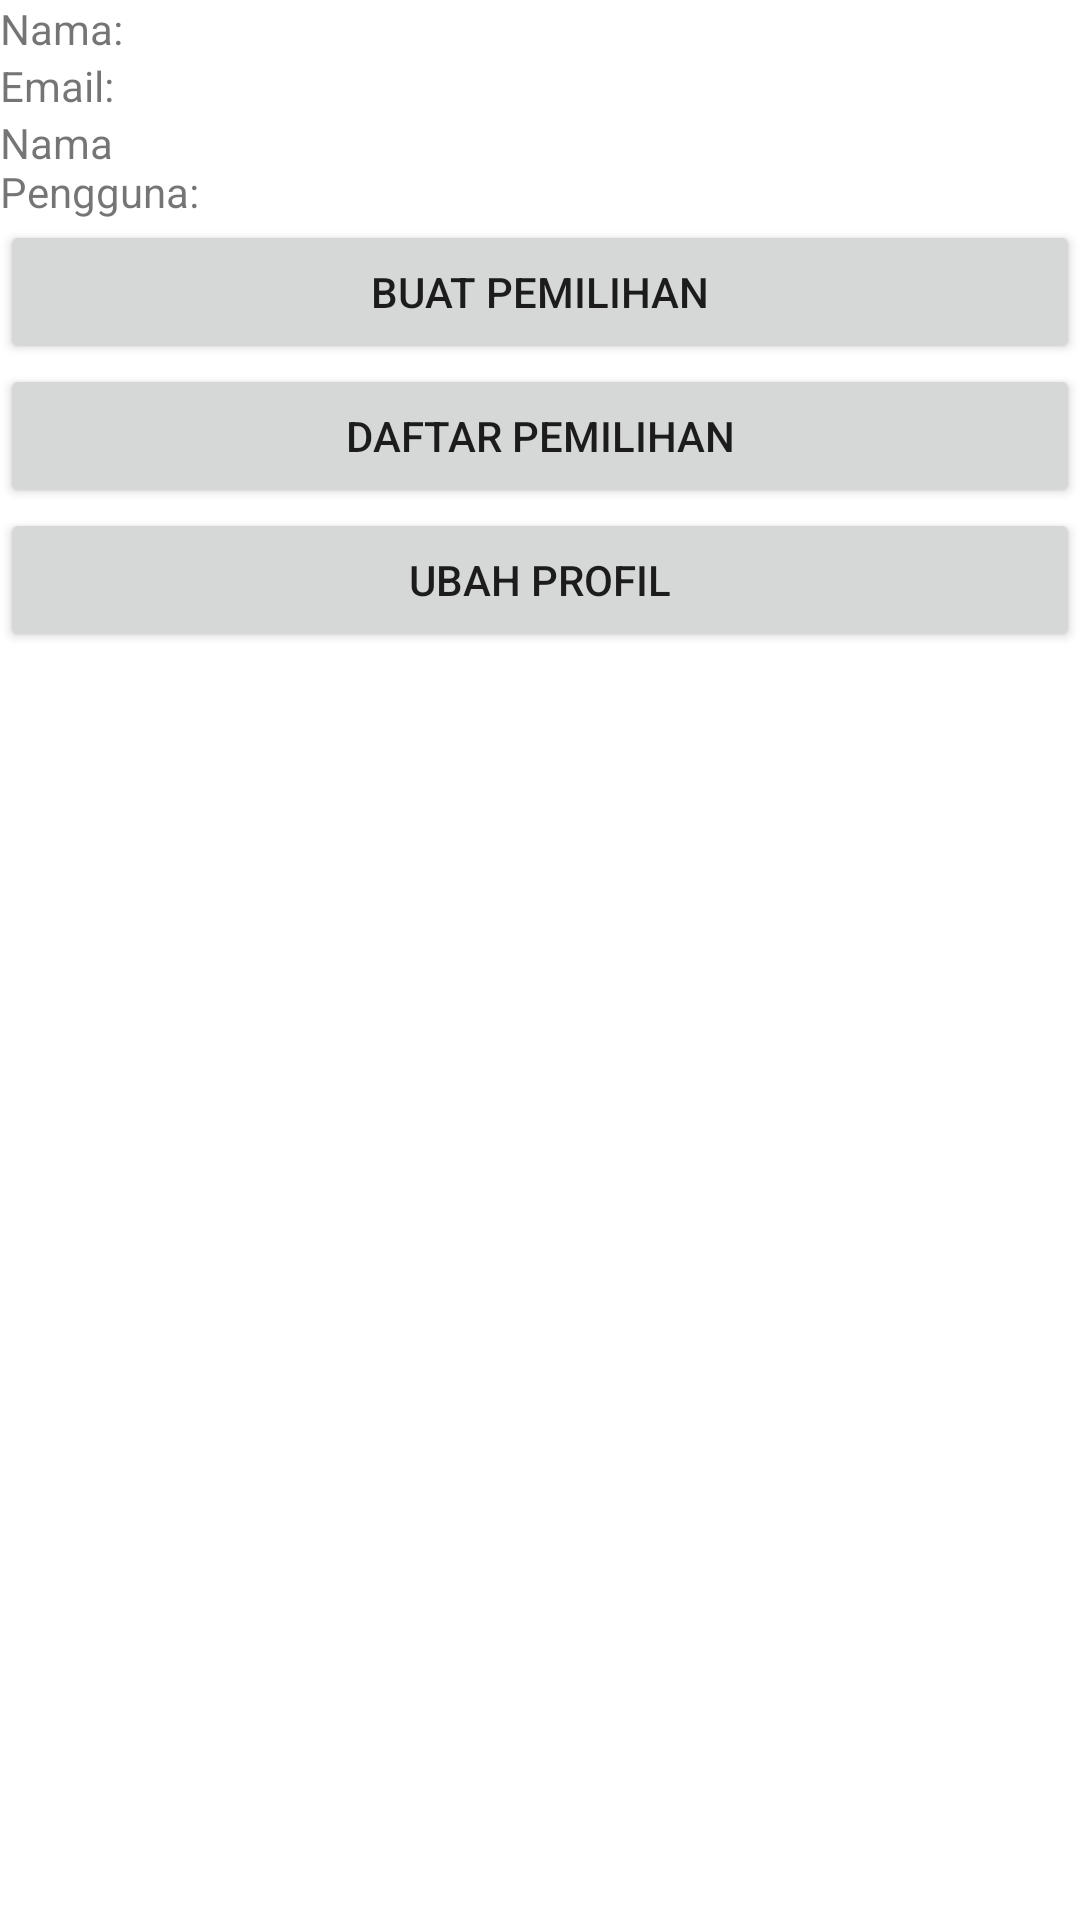

The Android layout XML behind this screen, and the referenced resources:
<!-- AndroidManifest.xml: application theme Theme.Epil -->
<!-- res/layout/activity_home.xml -->
<?xml version="1.0" encoding="utf-8"?>
<LinearLayout xmlns:android="http://schemas.android.com/apk/res/android"
    xmlns:app="http://schemas.android.com/apk/res-auto"
    xmlns:tools="http://schemas.android.com/tools"
    android:layout_width="match_parent"
    android:layout_height="match_parent"
    android:orientation="vertical"
    tools:context=".views.HomeActivity">

    <LinearLayout
        android:layout_width="match_parent"
        android:layout_height="wrap_content"
        android:orientation="horizontal">
        <LinearLayout
            android:layout_width="match_parent"
            android:layout_height="wrap_content"
            android:orientation="vertical"
            android:layout_weight="2.5">
            <TextView
                android:layout_width="match_parent"
                android:layout_height="wrap_content"
                android:text="Nama: "/>
            <TextView
                android:layout_width="match_parent"
                android:layout_height="wrap_content"
                android:text="Email: "/>
            <TextView
                android:layout_width="match_parent"
                android:layout_height="wrap_content"
                android:text="Nama Pengguna: "/>

        </LinearLayout>
        <LinearLayout
            android:layout_width="match_parent"
            android:layout_height="wrap_content"
            android:orientation="vertical"
            android:layout_weight="1">
            <TextView
                android:id="@+id/activity_home_text_view_name"
                android:layout_width="match_parent"
                android:layout_height="wrap_content"/>
            <TextView
                android:id="@+id/activity_home_text_view_email"
                android:layout_width="match_parent"
                android:layout_height="wrap_content"/>
            <TextView
                android:id="@+id/activity_home_text_view_username"
                android:layout_width="match_parent"
                android:layout_height="wrap_content"/>

        </LinearLayout>

    </LinearLayout>
    <Button
        android:id="@+id/activity_home_button_create_poll"
        android:layout_width="match_parent"
        android:layout_height="wrap_content"
        android:text="Buat Pemilihan"/>
    <Button
        android:layout_width="match_parent"
        android:layout_height="wrap_content"
        android:text="Daftar Pemilihan"/>
    <Button
        android:layout_width="match_parent"
        android:layout_height="wrap_content"
        android:text="Ubah Profil"/>

</LinearLayout>
<!-- resources referenced by this layout -->
<resources>
  <style name="Theme.Epil" parent="Theme.MaterialComponents.DayNight.DarkActionBar">
          
          <item name="colorPrimary">@color/turquoise_5</item>
          <item name="colorPrimaryVariant">@color/turquoise_7</item>
          <item name="colorOnPrimary">@color/white</item>
          
          <item name="colorSecondary">@color/turquoise_6</item>
          <item name="colorSecondaryVariant">@color/turquoise_7</item>
          <item name="colorOnSecondary">@color/black</item>
          
          <item name="android:statusBarColor" tools:targetApi="l">?attr/colorPrimaryVariant</item>
          
      </style>
  <color name="turquoise_5">#0a7362</color>
  <color name="turquoise_7">#034537</color>
  <color name="white">#FFFFFFFF</color>
  <color name="turquoise_6">#0a5d4d</color>
  <color name="black">#FF000000</color>
</resources>
